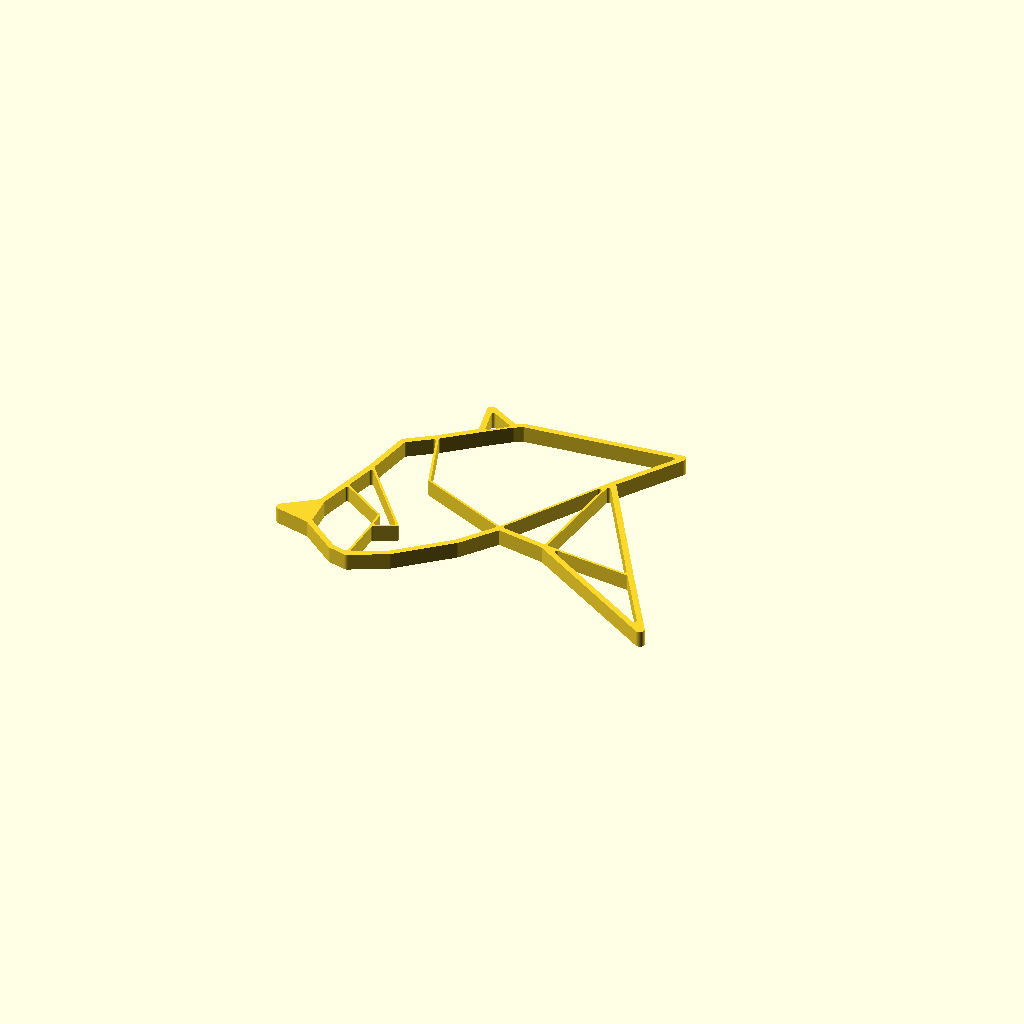
Cell 1: the model at its default parameters.
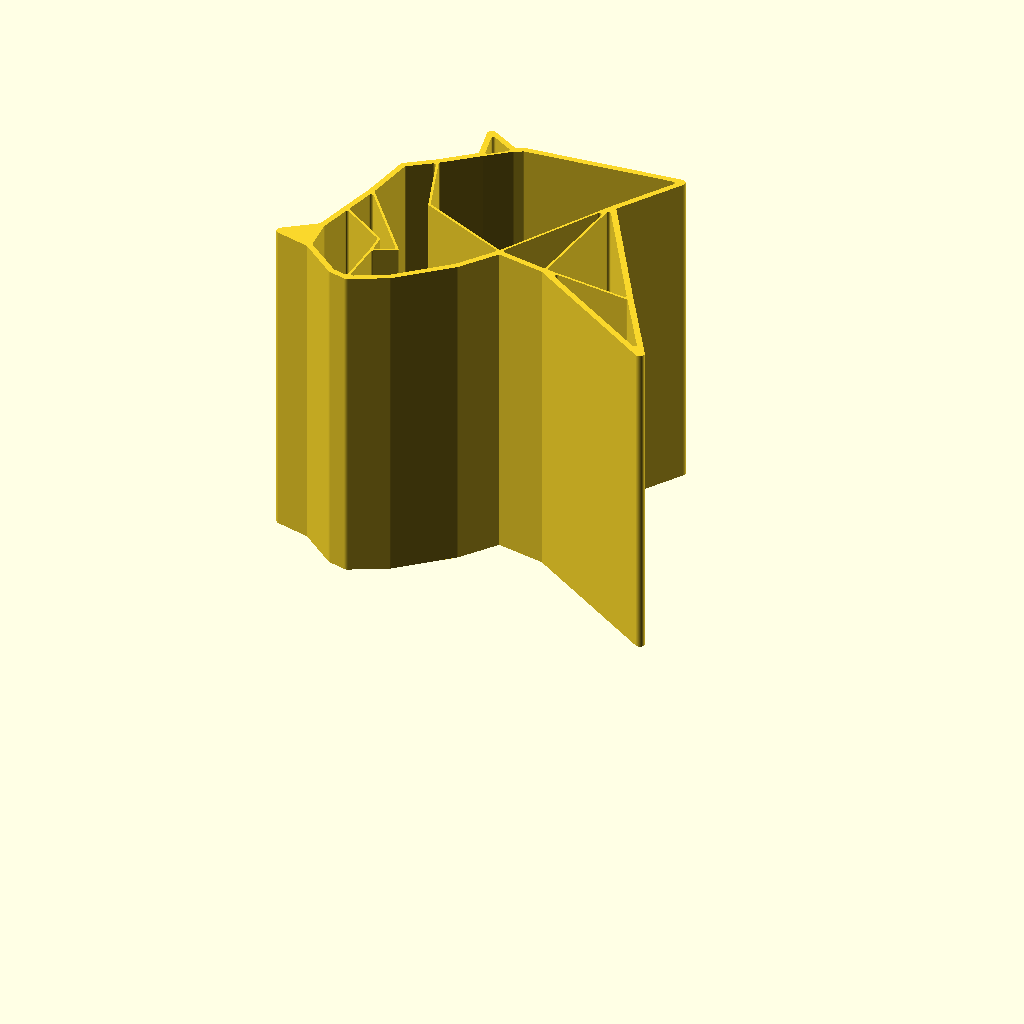
Cell 2: the same model with model_height_in_millimeter = 100.
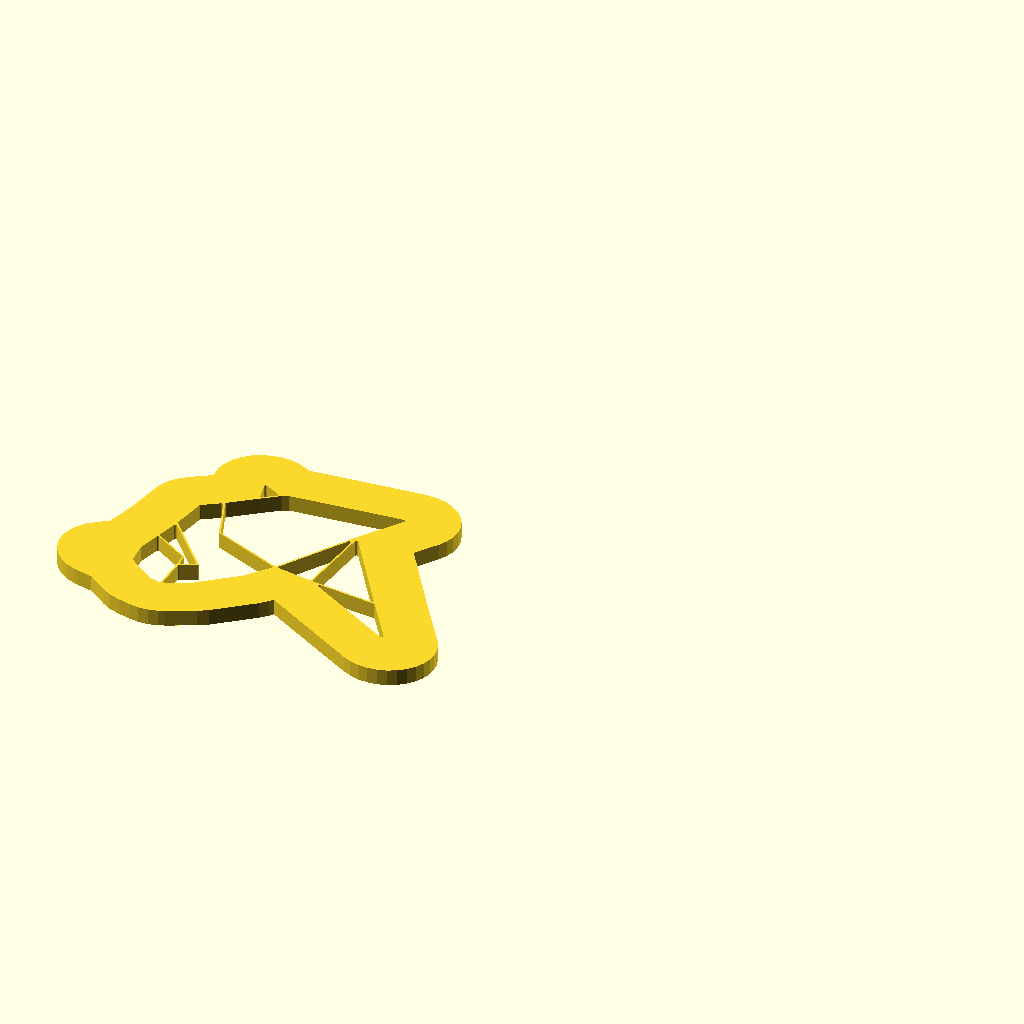
Cell 3 — outline_size_in_millimeter set to 20, the other parameters unchanged.
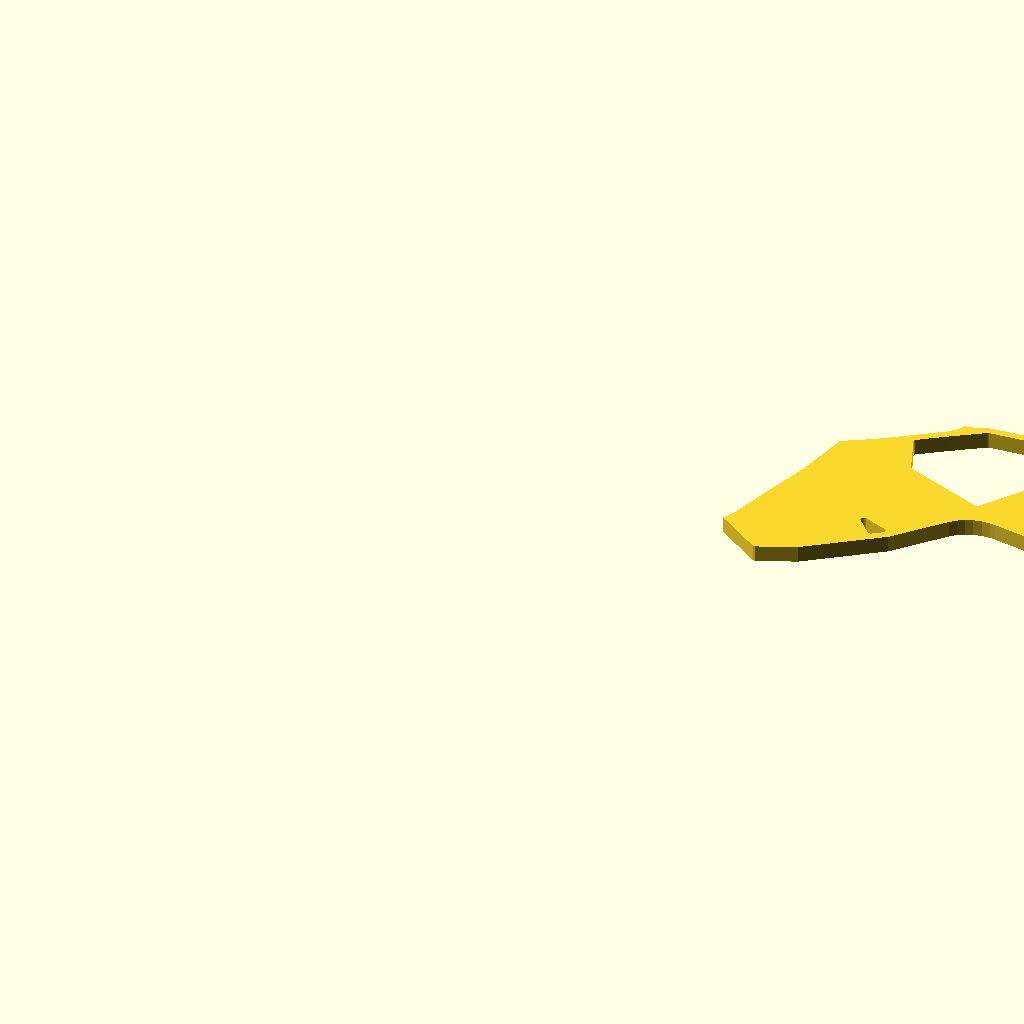
Cell 4 — inline_size_in_millimeter set to 20, the other parameters unchanged.
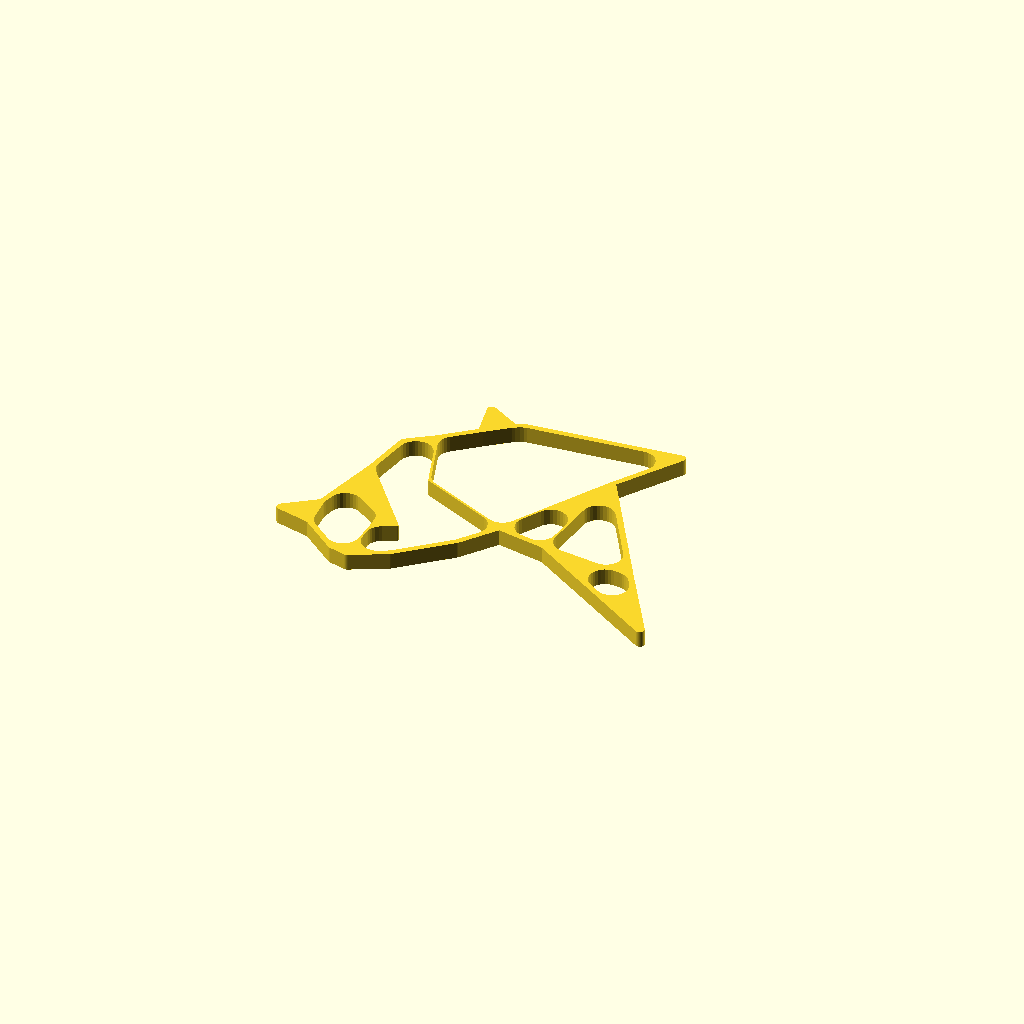
Cell 5: the same model with inline_edge_radius_in_millimeter = 5.
All cells are drawn from one camera (rotation 55°, 0°, 25°, orthographic, colour scheme Cornfield), so only the parameter changes between them.
The OpenSCAD source (inputs/thingiverse/files/thing-2712239/files/customizable-origami-bird.scad):
/*
 * Customizable Origami - Bird - https://www.thingiverse.com/thing:2712239
 * by Dennis Hofmann - https://www.thingiverse.com/mightynozzle/about
 * created 2017-12-13
 * version v1.0
 *
 * Changelog
 * --------------
 * v1.0:
 *      - final design
 * --------------
 * 
 * This work is licensed under the Creative Commons - Attribution - NonCommercial - ShareAlike license.
 * https://creativecommons.org/licenses/by-nc-sa/3.0/
 */


 // Parameter Section //
//-------------------//

// preview[view:north, tilt:top]

// The maximum size of the longest side. The shorter side will be automatically resized in same ratio.
max_size_in_millimeter = 120; //[20:300]

// The height of the model.
model_height_in_millimeter = 5; //[0.2:0.2:100]

// Thickness of the outer outline.
outline_size_in_millimeter = 1.8; //[0.5:0.1:20]

// Thickness of the inner outline.
inline_size_in_millimeter = 0.7; //[0.5:0.1:20]

// Roundiness of the ends of the inner outlines.
inline_edge_radius_in_millimeter = 0.7; //[0.0:0.1:5]

// Flip model
flip_model = "no"; //[yes,no]

/*[hidden]*/
max_size = max_size_in_millimeter;
model_height = model_height_in_millimeter;
$fn=32;

// Outer Points
A1 = [972, 861];
A2 = [1037, 845];
A3 = [1106, 789];
A4 = [1138, 781];
A5 = [1205, 816];
A6 = [1297, 897];
A7 = [1350, 968];
A8 = [1448, 950];
A9 = [1710, 784];
A10 = [1621, 929];
A11 = [1472, 1177];
A12 = [1552, 1300];
A13 = [1258, 1271];
A14 = [1241, 1262];
A15 = [1184, 1295];
A16 = [1198, 1227];
A17 = [1134, 1173];
A18 = [1085, 1138];
A19 = [1068, 1042];
A20 = [1050, 973];
A21 = [1033, 906];

outline = [A1, A2, A3, A4, A5, A6, A7, A8, A9, A10, A11, A12, A13, A14, A15, A16, A17, A18, A19, A20, A21];

// Inner Points
B1 = [1140, 912];
B2 = [1141, 874];
B3 = [1184, 895];
B4 = [1176, 1047];

// Polygons
C1 = [A1, A2, A21];
C2 = [A2, A3, A4, B2, B1, A20, A21];
C3 = [A4, A5, A6, A7, B4, A17, A18, A19, B3, B2];
C4 = [B2, B3, A19, A20, B1];
C5 = [A16, A15, A14];
C6 = [A17, B4, A7, A11, A12, A13, A14, A16];
C7 = [A7, A8, A11];
C8 = [A8, A10, A11];
C9 = [A10, A9, A8];

cut_polygons = [/*C1,*/ C2, C3, C4, C5, C6, C7, C8, C9];

min_x = A1[0];
min_y = A4[1];
max_x = A9[0];
max_y = A12[1];

x_size = max_x - min_x;
y_size = max_y - min_y;

x_factor = max_size / x_size;
y_factor = max_size / y_size;

inline_size = x_size > y_size ? inline_size_in_millimeter / x_factor / 2: inline_size_in_millimeter / y_factor / 2;
inline_edge_radius = x_size > y_size ? inline_edge_radius_in_millimeter / x_factor: inline_edge_radius_in_millimeter / y_factor;
outline_size = x_size > y_size ? outline_size_in_millimeter / x_factor - inline_size: outline_size_in_millimeter / y_factor - inline_size;


 // Program Section //
//-----------------//

if(x_size > y_size) {
    resize(newsize=[max_size, x_factor * y_size, model_height]){
        if(flip_model == "yes") {
            mirror([0,1,0]) {
                rotate([180,180,0]) {    
                    create(outline, cut_polygons);
                }
            }
        } else {
            create(outline, cut_polygons);
        }
    }
} else {
    resize(newsize=[y_factor * x_size, max_size, model_height]){
        if(flip_model == "yes") {
            mirror([0,1,0]) {
                rotate([180,180,0]) {    
                    create(outline, cut_polygons);
                }
            }
        } else {
            create(outline, cut_polygons);
        }
    }
}


 // Module Section //
//----------------//

module create() {
    linear_extrude(height=1) {
        difference() {
            offset(r = -0) {
                offset(r = +outline_size) {
                    polygon(points = outline, convexity = 10);
                }
            }
            
            for(cut_polygon = [0:len(cut_polygons)]) {
                offset(r = +inline_edge_radius) {
                    offset(r = -inline_size - inline_edge_radius) {
                        polygon(points = cut_polygons[cut_polygon], convexity = 10);
                    }
                }
            }
        }
    }
}
Parameter table extracted from the source (name, type, default, range or options):
max_size_in_millimeter: number, default 120, range 20 to 300
model_height_in_millimeter: number, default 5, range 0.2 to 100, step 0.2
outline_size_in_millimeter: number, default 1.8, range 0.5 to 20, step 0.1
inline_size_in_millimeter: number, default 0.7, range 0.5 to 20, step 0.1
inline_edge_radius_in_millimeter: number, default 0.7, range 0 to 5, step 0.1
flip_model: string, default "no", options "yes", "no"
